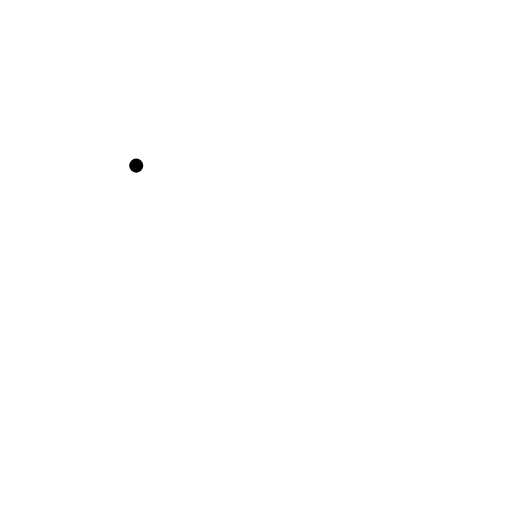
t = 0.00 s
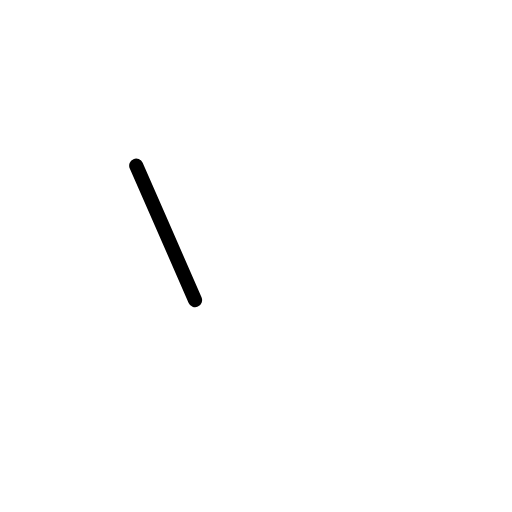
t = 0.50 s
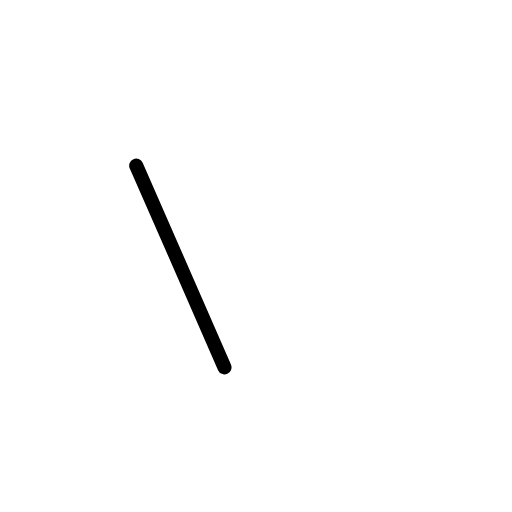
t = 0.75 s
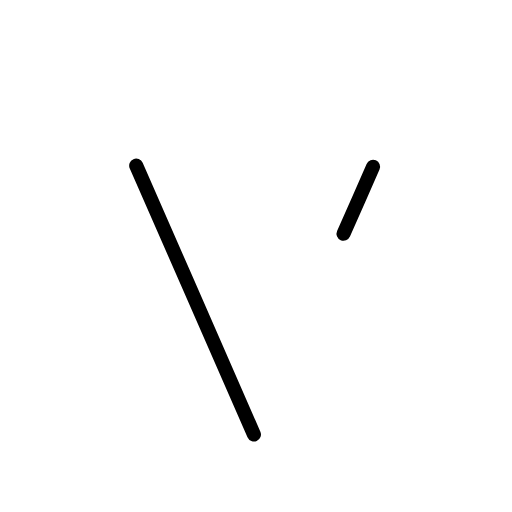
t = 1.25 s
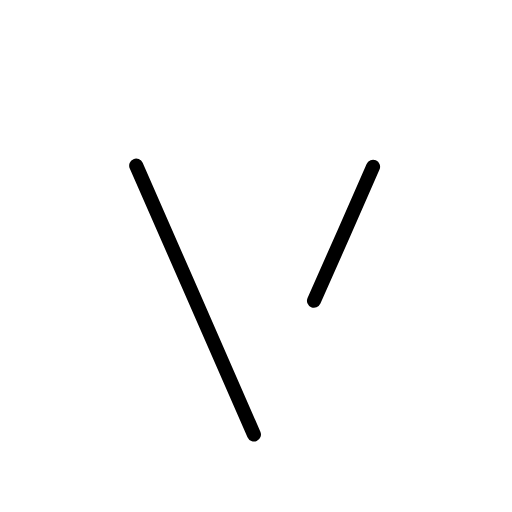
t = 1.50 s
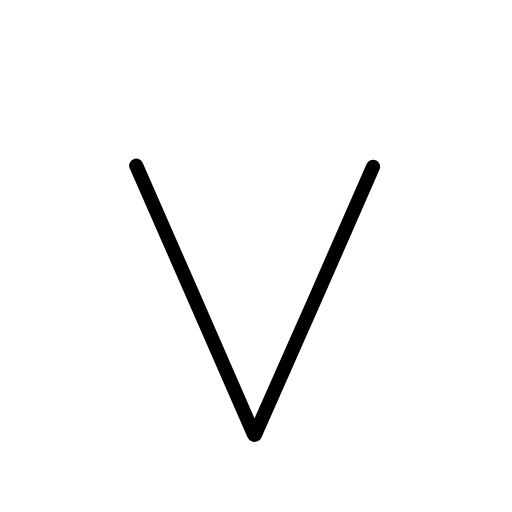
t = 2.00 s

The animated SVG that drew these frames (rendered in a browser with its animation timeline set to each time). Animation: 3 SMIL elements (animate=3); one cycle of 2.00 s.

<?xml version="1.0" encoding="UTF-8"?>
<!--
AniKanjiVG is licensed by CC-BY-SA Paul C. Sommerhoff (https://bitbucket.org/sommerhoff/anikanjivg).
AniKanjiVG uses KanjiVG which is licensed by CC-BY-SA Ulrich Apel (http://kanjivg.tagaini.net).
See also http://creativecommons.org/licenses/by-sa/3.0/
-->
<svg xmlns:kvg='http://kanjivg.tagaini.net' xmlns='http://www.w3.org/2000/svg' width='109' height='109' viewBox='0 0 109 109' style='fill:none;stroke:#000000;stroke-width:3;stroke-linecap:round;stroke-linejoin:round;' id="kvg:kanji_00076"><g id="kvg:00076"><path id="kvg:00076-s1" d="M29,35.26c7.33,16.59,21.87,50.08,25.06,57.25"><animate attributeName="d" begin="0.0s" dur="1.0s" from="M29,35.26C29,35.26,29,35.26,29,35.26" to="M29,35.26c7.33,16.59,21.87,50.08,25.06,57.25" />
</path>
<path id="kvg:00076-s2" d="M79.42,35.5c-4.93,11.36-21.09,48.08-25.15,57.06"><animate attributeName="d" begin="1.0s" dur="1.0s" from="M79.42,35.5C79.42,35.5,79.42,35.5,79.42,35.5" to="M79.42,35.5c-4.93,11.36-21.09,48.08-25.15,57.06" />
<animate attributeName="d" begin="0s" dur="1.0s" from="M-100,-100" to="M-100,-100" />
</path>
</g>
</svg>
